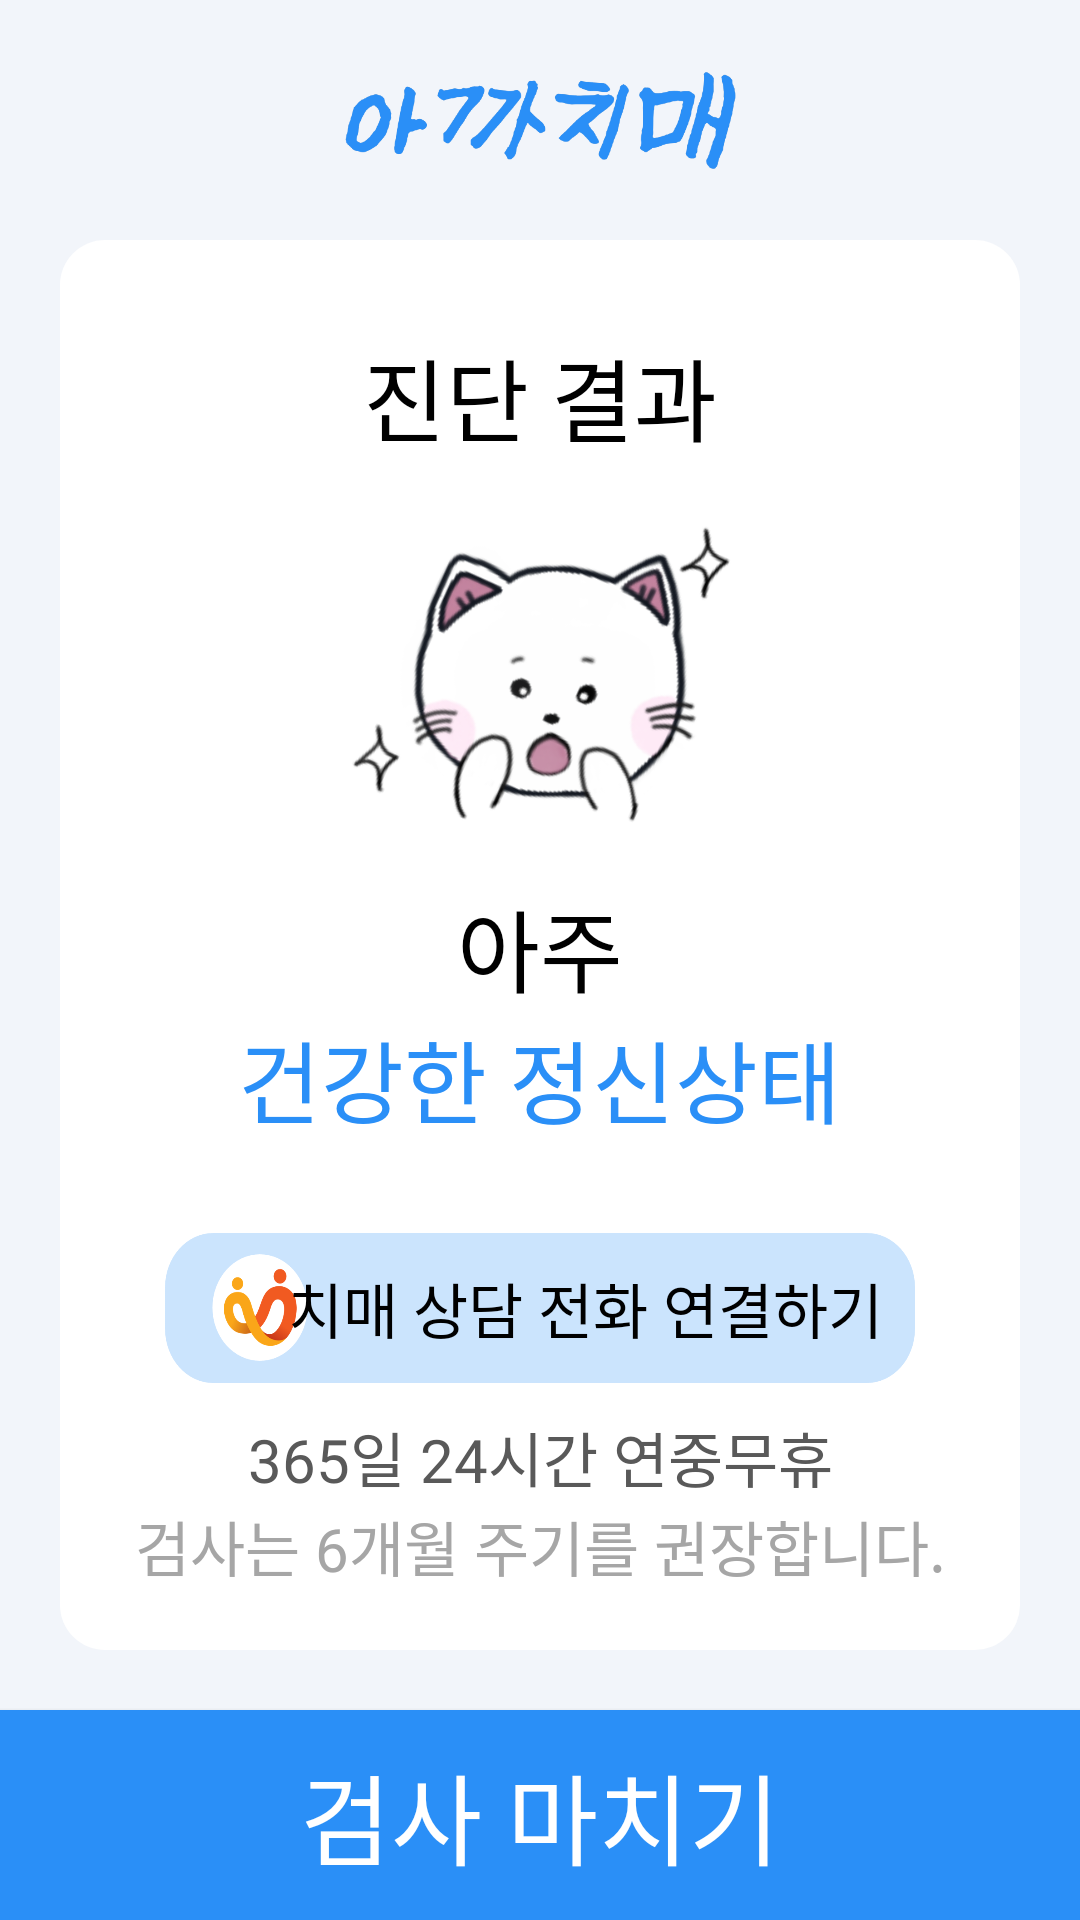

Write the Android layout XML for this screen, with the resource values it uses.
<!-- AndroidManifest.xml: application theme Theme.White_butterfly -->
<!-- res/layout/activity_test_result_good.xml -->
<?xml version="1.0" encoding="utf-8"?>
<androidx.constraintlayout.widget.ConstraintLayout xmlns:android="http://schemas.android.com/apk/res/android"
    xmlns:app="http://schemas.android.com/apk/res-auto"
    xmlns:tools="http://schemas.android.com/tools"
    android:layout_width="match_parent"
    android:layout_height="match_parent"
    android:background="@color/background">

    
    <androidx.constraintlayout.widget.ConstraintLayout
        android:id="@+id/view_top"
        android:layout_width="match_parent"
        android:layout_height="70dp"
        app:layout_constraintEnd_toEndOf="parent"
        app:layout_constraintStart_toStartOf="parent"
        app:layout_constraintTop_toTopOf="parent">

        
        <ImageView
            android:id="@+id/textView_logo"
            android:layout_width="150dp"
            android:layout_height="50dp"
            android:layout_marginTop="15dp"
            android:background="@drawable/logo_small"
            app:layout_constraintEnd_toEndOf="parent"
            app:layout_constraintStart_toStartOf="parent"
            app:layout_constraintTop_toTopOf="parent" />
        

    </androidx.constraintlayout.widget.ConstraintLayout>
    

    
    <androidx.constraintlayout.widget.ConstraintLayout
        android:id="@+id/constraintLayout2"
        android:layout_width="match_parent"
        android:layout_height="0dp"
        android:layout_marginStart="20dp"
        android:layout_marginTop="10dp"
        android:layout_marginEnd="20dp"
        android:layout_marginBottom="20dp"
        android:background="@drawable/view_round_white"
        app:layout_constraintBottom_toTopOf="@+id/btn_done"
        app:layout_constraintEnd_toEndOf="parent"
        app:layout_constraintStart_toStartOf="parent"
        app:layout_constraintTop_toBottomOf="@+id/view_top">

        <TextView
            android:id="@+id/text_result"
            android:layout_width="wrap_content"
            android:layout_height="wrap_content"
            android:layout_marginTop="30dp"
            android:fontFamily="@font/pretendard_extrabold"
            android:text="진단 결과"
            android:textColor="@color/black"
            android:textSize="30sp"
            app:layout_constraintEnd_toEndOf="parent"
            app:layout_constraintStart_toStartOf="parent"
            app:layout_constraintTop_toTopOf="parent" />

        <ImageView
            android:id="@+id/image_cat"
            android:layout_width="130dp"
            android:layout_height="130dp"
            android:layout_marginTop="10dp"
            android:background="@drawable/image_test_result_good"
            android:scaleType="fitCenter"
            app:layout_constraintEnd_toEndOf="parent"
            app:layout_constraintStart_toStartOf="parent"
            app:layout_constraintTop_toBottomOf="@+id/text_result">

        </ImageView>

        <LinearLayout
            android:id="@+id/layout_result"
            android:layout_width="match_parent"
            android:layout_height="wrap_content"
            android:gravity="center"
            android:orientation="vertical"
            app:layout_constraintEnd_toEndOf="parent"
            app:layout_constraintStart_toStartOf="parent"
            app:layout_constraintTop_toBottomOf="@+id/image_cat">

            <TextView
                android:id="@+id/text_cog_result1"
                android:layout_width="wrap_content"
                android:layout_height="wrap_content"
                android:fontFamily="@font/pretendard_semibold"
                android:text="아주"
                android:textColor="@color/black"
                android:textSize="30sp" />

            <TextView
                android:id="@+id/text_cog_result2"
                android:layout_width="wrap_content"
                android:layout_height="wrap_content"
                android:fontFamily="@font/pretendard_semibold"
                android:text="건강한 정신상태"
                android:textColor="@color/main"
                android:textSize="30sp" />

        </LinearLayout>

        <androidx.appcompat.widget.AppCompatButton
            android:id="@+id/btn_call"
            android:layout_width="match_parent"
            android:layout_height="50dp"
            android:layout_marginStart="35dp"
            android:layout_marginTop="30dp"
            android:layout_marginEnd="35dp"
            android:background="@drawable/btn_center_result"
            android:scaleType="fitCenter"
            android:fontFamily="@font/pretendard_medium"
            android:text="      치매 상담 전화 연결하기"
            android:textColor="@color/black"
            android:textSize="20sp"
            app:layout_constraintEnd_toEndOf="parent"
            app:layout_constraintStart_toStartOf="parent"
            app:layout_constraintTop_toBottomOf="@+id/layout_result" />

        <TextView
            android:id="@+id/text_call_time1"
            android:layout_width="wrap_content"
            android:layout_height="wrap_content"
            android:layout_marginTop="10dp"
            android:fontFamily="@font/pretendard_medium"
            android:text="365일 24시간 연중무휴"
            android:textColor="@color/more_gray"
            android:textSize="20sp"
            app:layout_constraintEnd_toEndOf="parent"
            app:layout_constraintStart_toStartOf="parent"
            app:layout_constraintTop_toBottomOf="@+id/btn_call" />

        <TextView
            android:id="@+id/text_call_time2"
            android:layout_width="wrap_content"
            android:layout_height="wrap_content"
            android:fontFamily="@font/pretendard_medium"
            android:text=""
            android:textColor="@color/more_gray"
            android:textSize="20sp"
            app:layout_constraintEnd_toEndOf="parent"
            app:layout_constraintStart_toStartOf="parent"
            app:layout_constraintTop_toBottomOf="@+id/text_call_time1" />

        <TextView
            android:id="@+id/text_recom"
            android:layout_width="wrap_content"
            android:layout_height="wrap_content"
            android:layout_marginBottom="20dp"
            android:fontFamily="@font/pretendard_medium"
            android:text="검사는 6개월 주기를 권장합니다."
            android:textColor="#A6A6A6"
            android:textSize="20sp"
            app:layout_constraintBottom_toBottomOf="parent"
            app:layout_constraintEnd_toEndOf="parent"
            app:layout_constraintStart_toStartOf="parent" />
    </androidx.constraintlayout.widget.ConstraintLayout>
    

    
    <androidx.appcompat.widget.AppCompatButton
        android:id="@+id/btn_done"
        android:layout_width="0dp"
        android:layout_height="70dp"
        android:layout_weight="1"
        android:background="@drawable/button_fill"
        android:fontFamily="@font/pretendard_medium"
        android:text="검사 마치기"
        android:textColor="@color/white"
        android:textSize="33sp"
        app:layout_constraintBottom_toBottomOf="parent"
        app:layout_constraintEnd_toEndOf="parent"
        app:layout_constraintStart_toStartOf="parent" />
    

</androidx.constraintlayout.widget.ConstraintLayout>
<!-- resources referenced by this layout -->
<resources>
  <color name="background">@color/light_blue</color>
  <color name="black">#FF000000</color>
  <color name="main">@color/blue</color>
  <color name="more_gray">#595959</color>
  <color name="white">#FFFFFFFF</color>
  <!-- drawable btn_center_result: png bitmap (drawable, 27326 bytes) -->
  <!-- drawable button_fill (drawable) -->
  <?xml version="1.0" encoding="utf-8"?>
  <selector xmlns:android="http://schemas.android.com/apk/res/android"
      android:padding="10dp"
      android:shape="rectangle">
  
      
      <item android:state_pressed="true">
          <shape>
              
              <solid android:color="@color/pressed" />
              
              <corners
                  android:bottomLeftRadius="0dp"
                  android:bottomRightRadius="0dp"
                  android:topLeftRadius="0dp"
                  android:topRightRadius="0dp" />
          </shape>
      </item>
  
      
      <item android:state_enabled="true">
          <shape>
              
              <solid android:color="@color/active" />
              
              <corners
                  android:bottomLeftRadius="0dp"
                  android:bottomRightRadius="0dp"
                  android:topLeftRadius="0dp"
                  android:topRightRadius="0dp" />
          </shape>
      </item>
  
      
      <item android:state_enabled="false">
          <shape>
              
              <solid android:color="@color/unable" />
              
              <corners
                  android:bottomLeftRadius="0dp"
                  android:bottomRightRadius="0dp"
                  android:topLeftRadius="0dp"
                  android:topRightRadius="0dp" />
          </shape>
      </item>
  
  </selector>
  <!-- drawable image_test_result_good: png bitmap (drawable, 84165 bytes) -->
  <!-- drawable logo_small: png bitmap (drawable, 28920 bytes) -->
  <!-- drawable view_round_white (drawable) -->
  <?xml version="1.0" encoding="utf-8"?>
  <selector xmlns:android="http://schemas.android.com/apk/res/android"
      android:padding="10dp"
      android:shape="rectangle">
  
      <item>
          <shape>
              
              <solid android:color="@color/white" />
              
              <corners
                  android:bottomLeftRadius="15dp"
                  android:bottomRightRadius="15dp"
                  android:topLeftRadius="15dp"
                  android:topRightRadius="15dp" />
          </shape>
      </item>
  
  </selector>
  <style name="Theme.White_butterfly" parent="Base.Theme.White_butterfly" />
  <color name="light_blue">#f2f5fa</color>
  <color name="blue">#2A8FF7</color>
  <color name="pressed">#1F6BB8</color>
  <color name="active">@color/main</color>
  <color name="unable">#D7D7D7</color>
  <style name="Base.Theme.White_butterfly" parent="Theme.MaterialComponents.DayNight.DarkActionBar">
  
          <item name="colorPrimary">@color/Human</item>
  
          
          <item name="windowActionBar">false</item>
          <item name="windowNoTitle">true</item>
      </style>
  <color name="Human">#96B6C5</color>
</resources>
